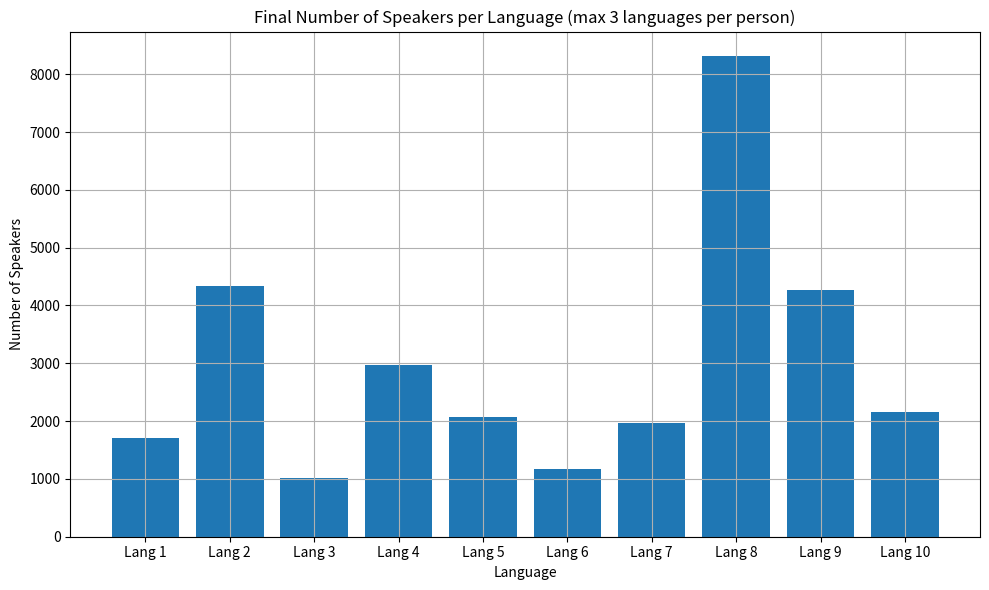

Reproduce this figure in Python.
import numpy as np
import matplotlib.pyplot as plt
from collections import Counter

# Parameters
N = 10000                      # Total population
num_languages = 10
time_steps = 100
max_languages_per_person = 3
status = np.random.dirichlet(np.ones(num_languages))  # Relative status

# Initialize: each person starts with 1 language
people = [set([np.random.choice(num_languages)]) for _ in range(N)]

# Store speaker counts over time
language_counts_over_time = np.zeros((time_steps, num_languages), dtype=int)

# Simulation
for t in range(time_steps):
    # Count how many people know each language
    counts = Counter(lang for person in people for lang in person)
    for i in range(num_languages):
        language_counts_over_time[t, i] = counts.get(i, 0)

    # Each person tries to learn one new language
    for person in people:
        if len(person) < max_languages_per_person:
            # Calculate exposure (fraction of population that knows each language)
            exposures = np.array([counts.get(i, 0) / N for i in range(num_languages)])
            probs = status * exposures
            probs /= probs.sum()  # Normalize

            # Choose one language not already known
            possible = [i for i in range(num_languages) if i not in person]
            if possible:
                chosen = np.random.choice(possible, p=probs[possible] / probs[possible].sum())
                person.add(chosen)

# Final histogram plot
final_counts = language_counts_over_time[-1]

plt.figure(figsize=(10, 6))
plt.bar(range(num_languages), final_counts)
plt.xlabel('Language')
plt.ylabel('Number of Speakers')
plt.title(f'Final Number of Speakers per Language (max {max_languages_per_person} languages per person)')
plt.xticks(range(num_languages), [f'Lang {i+1}' for i in range(num_languages)])
plt.grid(True)
plt.tight_layout()
plt.show()

import pandas as pd

# Count native, secondary, and tertiary speakers
native = np.zeros(num_languages, dtype=int)
secondary = np.zeros(num_languages, dtype=int)
tertiary = np.zeros(num_languages, dtype=int)

for person in people:
    for idx, lang in enumerate(person):
        if idx == 0:
            native[lang] += 1
        elif idx == 1:
            secondary[lang] += 1
        elif idx == 2:
            tertiary[lang] += 1

# Create a summary table
lang_summary = pd.DataFrame({
    'Language': [f'Lang {i+1}' for i in range(num_languages)],
    'Native Speakers': native,
    'Secondary Speakers': secondary,
    'Tertiary Speakers': tertiary
})

print(lang_summary.to_string(index=False))
